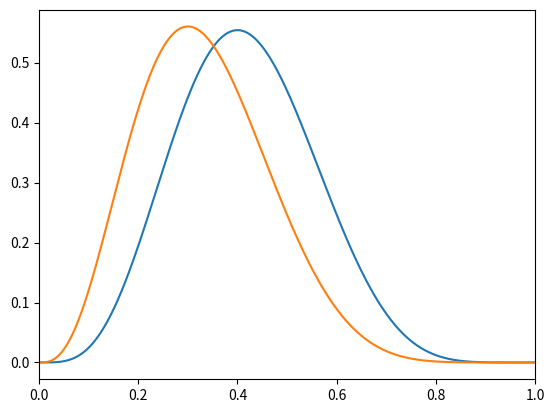

Here is the Python script that generated this plot:
import numpy as np
from matplotlib import pyplot as plt

h = np.array(range(10001))
h = h / 10000
y = list()

max = 0
sum = 0
for i in range(0, 10001):
    tmp = 464 * (h[i] ** 4) * ((1-h[i]) ** 6)
    y.append(tmp)
    if i <= 399:
        sum += tmp
    if max < tmp:
        max = tmp

print(max , ", " , sum)

h2 = np.array(range(10001))
h2 = h2 / 10000
y2 = list()

max = 0
sum = 0
for i in range(0, 10001):
    tmp = 252 * (h2[i] ** 3) * ((1 - h2[i]) ** 7)
    y2.append(tmp)

    if i >= 0.3:
        sum + tmp

    if max < tmp:
        max = tmp

print(max, ", " , sum)

plt.plot(h, y)
plt.plot(h2, y2)
plt.xlim(0, 1)
plt.show()